Dataset: DatasetEnfermedadesOregano (GitHub, GabrielFMH/DatasetEnfermedadesOregano). Classes: alternaria, mosaic, OIDIO, mosca blanca, healthy oregano, roya, trips.

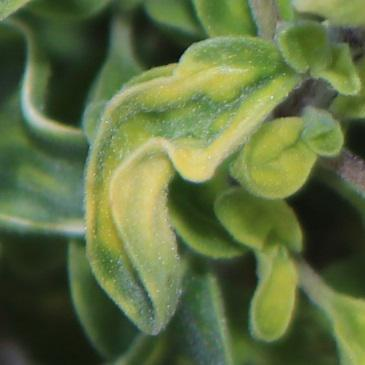
Label: mosaic

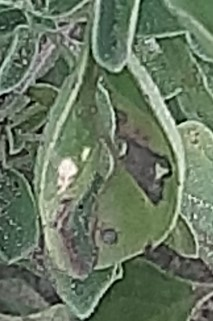
Label: roya

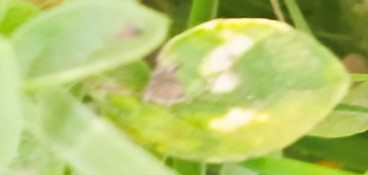
Label: OIDIO

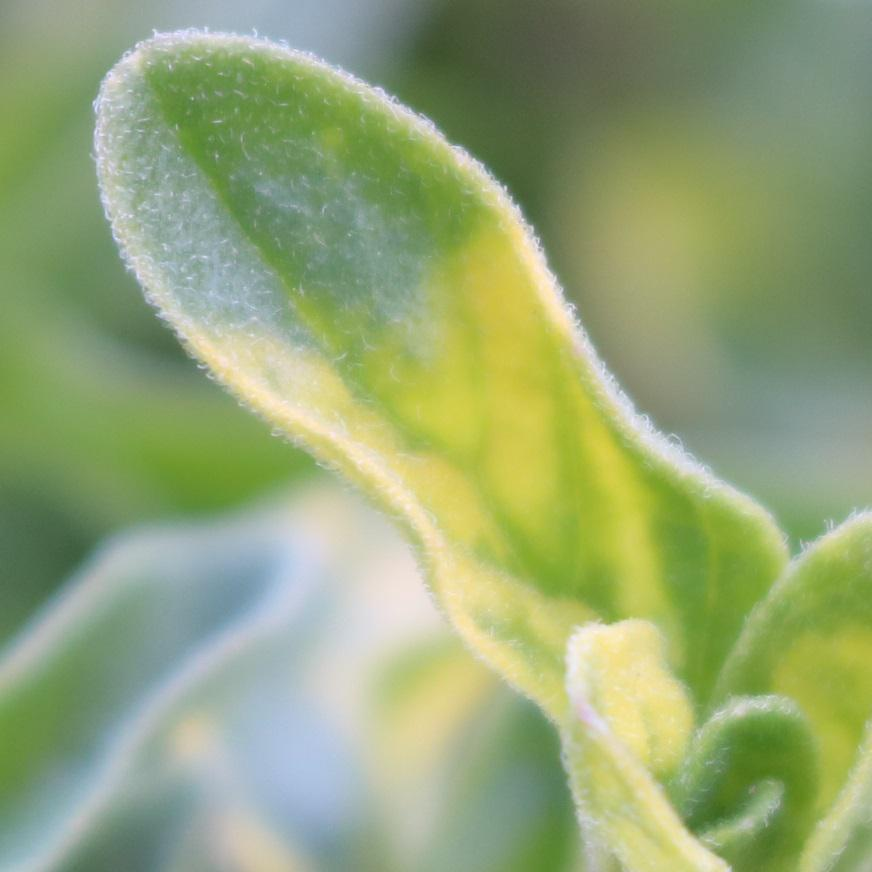
Label: mosaic

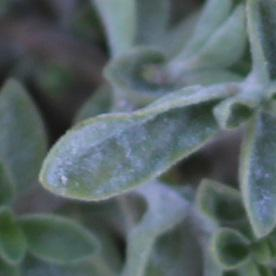
Label: OIDIO

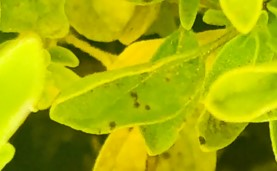
Label: alternaria
